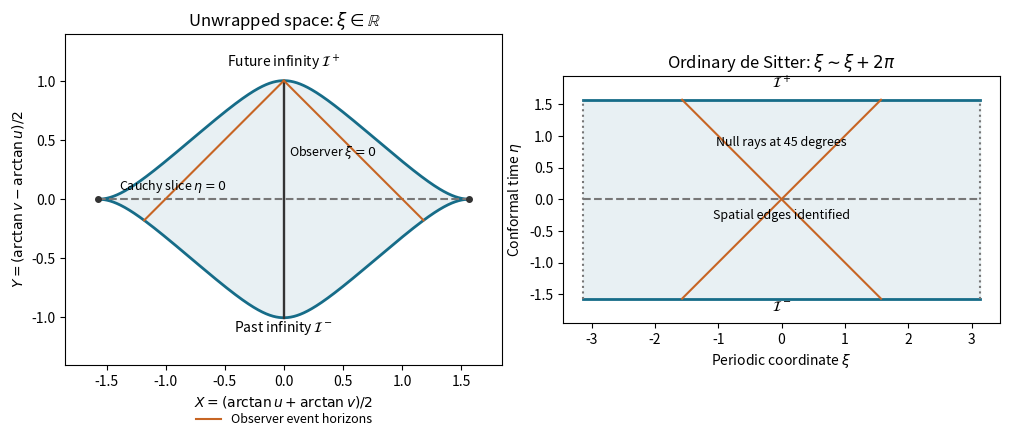

The matplotlib source for this figure:
"""Original de Sitter causal diagrams; Python 3.14.4, root dependencies.

Output is a PNG basename in the caller's CWD; supplied MPLCONFIGDIR is honored.
"""
import matplotlib
matplotlib.use("Agg")
import matplotlib.pyplot as plt
import numpy as np


def compact(xi, eta):
    u, v = np.arctan(xi - eta), np.arctan(xi + eta)
    return (u + v) / 2, (v - u) / 2


def main():
    fig, axes = plt.subplots(1, 2, figsize=(10.2, 5.1), facecolor="white")
    ax = axes[0]
    xi = np.tan(np.linspace(-np.pi / 2 + 1e-5, np.pi / 2 - 1e-5, 1600))
    upper_x, upper_y = compact(xi, np.pi / 2)
    lower_x, lower_y = compact(xi, -np.pi / 2)
    ax.fill_between(upper_x, lower_y, upper_y, color="#e8f0f3")
    for eta, color, label in [(np.pi / 2, "#166c88", r"Future infinity $\mathcal{I}^+$"), (-np.pi / 2, "#166c88", r"Past infinity $\mathcal{I}^-$")]:
        x, y = compact(xi, eta)
        ax.plot(x, y, color=color, linewidth=2)
        ax.text(0, np.arctan(eta) + np.sign(eta) * 0.12, label, ha="center", fontsize=10)
    ax.plot([-np.pi / 2, np.pi / 2], [0, 0], "--", color="#777777")
    ax.text(-1.4, 0.08, r"Cauchy slice $\eta=0$", fontsize=9)
    eta = np.linspace(-np.pi / 2 + 1e-5, np.pi / 2 - 1e-5, 600)
    x, y = compact(np.zeros_like(eta), eta)
    ax.plot(x, y, color="#333333", linewidth=1.7)
    for side in [-1, 1]:
        x, y = compact(side * (np.pi / 2 - eta), eta)
        ax.plot(x, y, color="#c76524", linewidth=1.5, label="Observer event horizons" if side == 1 else None)
    ax.text(0.04, 0.37, r"Observer $\xi=0$", fontsize=9)
    ax.plot([-np.pi / 2, np.pi / 2], [0, 0], "o", color="#333333", markersize=4)
    ax.set_title(r"Unwrapped space: $\xi\in\mathbb{R}$")
    ax.set(xlim=(-1.85, 1.85), ylim=(-1.4, 1.4), xlabel=r"$X=(\arctan u+\arctan v)/2$", ylabel=r"$Y=(\arctan v-\arctan u)/2$")
    ax.set_aspect("equal")
    ax.legend(loc="lower center", bbox_to_anchor=(0.5, -0.22), frameon=False, fontsize=9)
    ax = axes[1]
    ax.fill_between([-np.pi, np.pi], -np.pi / 2, np.pi / 2, color="#e8f0f3")
    for eta, label in [(np.pi / 2, r"$\mathcal{I}^+$"), (-np.pi / 2, r"$\mathcal{I}^-$")]:
        ax.plot([-np.pi, np.pi], [eta, eta], color="#166c88", linewidth=2)
        ax.text(0, eta + np.sign(eta) * 0.18, label, ha="center")
    for side in [-np.pi, np.pi]:
        ax.plot([side, side], [-np.pi / 2, np.pi / 2], ":", color="#777777")
    ax.plot([-np.pi, np.pi], [0, 0], "--", color="#777777")
    eta = np.linspace(-np.pi / 2, np.pi / 2, 600)
    for sign in [-1, 1]:
        ax.plot(sign * eta, eta, color="#c76524", linewidth=1.5)
    ax.text(0, -0.3, "Spatial edges identified", ha="center", fontsize=9)
    ax.text(0, 0.85, "Null rays at 45 degrees", ha="center", fontsize=9)
    ax.set_title(r"Ordinary de Sitter: $\xi\sim\xi+2\pi$")
    ax.set(xlim=(-3.45, 3.45), ylim=(-1.95, 1.95), xlabel=r"Periodic coordinate $\xi$", ylabel=r"Conformal time $\eta$")
    ax.set_aspect("equal")
    fig.tight_layout()
    fig.savefig("paper-58-causal-diagram.png", dpi=150, facecolor="white")
    plt.close(fig)


if __name__ == "__main__":
    main()
